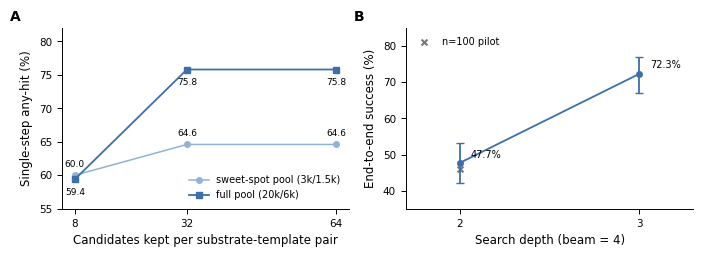

Python code for this plot:
# -*- coding: utf-8 -*-
"""Publication figures (v2): 300 dpi, single/double column widths, no in-figure titles.

Data sources (all frozen, see reports/paper/论文-v1.0.0-主线与消融统计总表.md):
  fig1  reports/retro_template_audit.jsonl
  fig2  reports/retro_template_audit_summary_r41.json + results/usability_summary.json
  fig3  results/coverage_summary.json (50,016 targets / 3,065 templates)
  fig4  same as fig2 (verdict composition)
  fig5  results/instability.json + results/usability_summary.json (ustat)
  fig6  results/forward_50k.json (baseline default configuration)
  fig7  frozen table #3/#54 (cap 8/32/64; depth<=2/3 with Wilson CI)
"""
import json, sys
from collections import Counter
from pathlib import Path
import matplotlib
matplotlib.use('Agg')
import matplotlib.pyplot as plt
import numpy as np

for _s in (sys.stdout, sys.stderr):
    try: _s.reconfigure(encoding='utf-8', errors='replace')
    except Exception: pass

STAGE = Path(r"D:\ProgramData\DSHNS\chemreact-staging")
RES = STAGE / 'reports' / 'paper' / 'results'
FIG = STAGE / 'reports' / 'paper' / 'figures-v2'

plt.rcParams.update({
  'font.family': 'DejaVu Sans', 'font.size': 8, 'axes.labelsize': 8.5,
  'xtick.labelsize': 7.5, 'ytick.labelsize': 7.5, 'legend.fontsize': 7,
  'axes.spines.top': False, 'axes.spines.right': False,
  'axes.linewidth': 0.7, 'xtick.major.width': 0.7, 'ytick.major.width': 0.7,
  'savefig.dpi': 300, 'figure.dpi': 300, 'pdf.fonttype': 42,
})

C_MAIN, C_ALT, C_BAD, C_WARN = '#3d6fa8', '#8fb3d9', '#c0504d', '#e0a33a'

def save(fig, name):
    FIG.mkdir(parents=True, exist_ok=True)
    for ext in ('png', 'pdf'):
        fig.savefig(FIG / (name + '.' + ext), dpi=300, bbox_inches='tight')
    plt.close(fig)
    print('  wrote', name)

def fig1():
    src = STAGE / 'reports' / 'retro_template_audit.jsonl'
    rows = [json.loads(l) for l in open(src, encoding='utf-8') if l.strip()]
    rows = [r for r in rows if int(r.get('n_try', 0)) > 0]
    rows.sort(key=lambda r: -int(r.get('n_try', 0)))
    tot = sum(int(r.get('n_try', 0)) - int(r.get('n_usable', 0)) for r in rows)
    cum, xs = 0, []
    for r in rows:
        cum += int(r.get('n_try', 0)) - int(r.get('n_usable', 0))
        xs.append(100.0 * cum / max(1, tot))
    fig, ax = plt.subplots(figsize=(3.35, 2.5))
    ax.plot(range(1, len(xs) + 1), xs, lw=1.3, color=C_MAIN)
    ax.plot([54], [83.8], 'o', ms=4, color=C_BAD)
    ax.annotate('54 templates\n83.8% of wasted cuts', xy=(54, 83.8), xytext=(120, 62),
                fontsize=7, color=C_BAD,
                arrowprops=dict(arrowstyle='-', lw=0.7, color=C_BAD))
    ax.set_xlabel('Templates, ranked by wasted cut attempts')
    ax.set_ylabel('Cumulative share of wasted cuts (%)')
    ax.set_ylim(0, 102); ax.set_xlim(0, len(xs) + 5)
    save(fig, 'fig1_concentration')

def _verdicts():
    a = STAGE / 'reports' / 'retro_template_audit.jsonl'
    groups = []
    tot = Counter()
    for l in open(a, encoding='utf-8'):
        if not l.strip(): continue
        r = json.loads(l)
        tot['usable'] += int(r.get('n_usable', 0))
        for k, v in r.items():
            if k.startswith('R') and k[1:2].isdigit():
                tot[k.split('_')[0]] += int(v)
    n = sum(tot.values())
    groups.append(('56-target set', {k: 100.0 * v / max(1, n) for k, v in tot.items()}))
    s = json.loads((RES / 'usability_summary.json').read_text(encoding='utf-8'))
    tot2 = Counter()
    for k, v in s['verdicts'].items():
        tot2['usable' if k == 'ok' else k.split('_')[0]] += v
    n2 = sum(tot2.values())
    groups.append(('USPTO-50k sample', {k: 100.0 * v / max(1, n2) for k, v in tot2.items()}))
    return groups

def fig2():
    bars = []
    s = json.loads((STAGE / 'reports' / 'retro_template_audit_summary_r41.json').read_text(encoding='utf-8'))
    bars.append(('56-target set', 100.0 * s['totals']['n_usable'] / s['totals']['n_try'],
                 100.0 * s['before_after']['after']['n_usable'] / s['before_after']['after']['n_try']))
    u = json.loads((RES / 'usability_summary.json').read_text(encoding='utf-8'))
    bars.append(('USPTO-50k sample', 100.0 * u['usable_rate'], 100.0 * u['usable_rate_after_blacklist']))
    x = np.arange(len(bars)); w = 0.34
    fig, ax = plt.subplots(figsize=(3.35, 2.5))
    ax.bar(x - w/2, [b[1] for b in bars], w, color=C_ALT, label='Before blacklist')
    ax.bar(x + w/2, [b[2] for b in bars], w, color=C_MAIN, label='After blacklist')
    for i, b in enumerate(bars):
        ax.text(i - w/2, b[1] + 0.4, '%.2f' % b[1], ha='center', fontsize=6.5)
        ax.text(i + w/2, b[2] + 0.4, '%.2f' % b[2], ha='center', fontsize=6.5)
    ax.set_xticks(x, [b[0] for b in bars])
    ax.set_ylabel('Chemically usable cuts (%)')
    ax.legend(frameon=False, loc='upper left')
    save(fig, 'fig2_blacklist')

def fig3():
    s = json.loads((RES / 'coverage_summary.json').read_text(encoding='utf-8'))
    ks = ['top1', 'top3', 'top5', 'top10', 'top50']
    labels = ['any', 'top-1', 'top-3', 'top-5', 'top-10', 'top-50']
    vals = [100.0 * s['any_hit_rate']] + [100.0 * s['topk'][k]['rate'] for k in ks]
    fig, ax = plt.subplots(figsize=(3.35, 2.5))
    ax.bar(range(len(vals)), vals, color=[C_BAD] + [C_MAIN] * 5, width=0.65)
    for i, v in enumerate(vals):
        ax.text(i, v + 1.0, '%.1f' % v, ha='center', fontsize=6.8)
    ax.set_xticks(range(len(labels)), labels)
    ax.set_ylim(0, 100); ax.set_ylabel('Reactant-set match rate (%)')
    save(fig, 'fig3_coverage_topk')

def fig4():
    groups = _verdicts()
    keys = ['usable', 'R1', 'R2', 'R3', 'R4']
    colors = {'usable': '#4f8a4f', 'R1': '#c0504d', 'R2': '#e0a33a', 'R3': '#8064a2', 'R4': '#8c7a6b'}
    x = np.arange(len(groups)); bottom = np.zeros(len(groups))
    fig, ax = plt.subplots(figsize=(3.35, 2.6))
    for k in keys:
        v = np.array([g[1].get(k, 0.0) for g in groups])
        ax.bar(x, v, 0.45, bottom=bottom, label=k, color=colors[k], edgecolor='white', linewidth=0.4)
        for i, (vv, bb) in enumerate(zip(v, bottom)):
            if vv > 4: ax.text(i, bb + vv/2, '%.0f%%' % vv, ha='center', va='center', fontsize=6.5, color='white')
        bottom += v
    ax.set_xticks(x, [g[0] for g in groups]); ax.set_ylim(0, 100)
    ax.set_ylabel('Share of single-step cuts (%)')
    ax.legend(ncol=5, frameon=False, loc='upper center', bbox_to_anchor=(0.5, 1.12), fontsize=6.5)
    save(fig, 'fig4_composition')

def fig5():
    labels, vals, notes = [], [], []
    # 56-target audit: reports/retro_template_audit_summary_r41.json (88 calls, 68 timeouts)
    s41 = json.loads((STAGE / 'reports' / 'retro_template_audit_summary_r41.json').read_text(encoding='utf-8'))
    u = s41['usability_stats']
    labels.append('56-target audit\n(88 MCS calls)'); vals.append(100.0 * u['mcs_timeout'] / u['mcs_calls'])
    notes.append('second run of the\nsame audit: 66/87')
    us = json.loads((RES / 'usability_summary.json').read_text(encoding='utf-8'))['ustat']
    labels.append('USPTO-50k sample\n(74,968 calls)'); vals.append(100.0 * us['mcs_timeout'] / us['mcs_calls'])
    notes.append('historical replication\ndifference: 3/414 cuts')
    fig, ax = plt.subplots(figsize=(3.35, 2.6))
    ax.bar(labels, vals, color=C_BAD, width=0.45)
    for i, v in enumerate(vals):
        ax.text(i, v + 2.0, '%.1f%%' % v, ha='center', fontsize=7.5)
    ax.set_ylim(0, 115); ax.set_ylabel('MCS time-out share (%)')
    for i, t in enumerate(notes):
        ax.text(i, 104, t, ha='center', va='top', fontsize=6.2, color='#555555')
    save(fig, 'fig5_timeout')

def fig6():
    s = json.loads((RES / 'forward_50k.json').read_text(encoding='utf-8'))
    d = s['by_class_recall']; ks = sorted(d, key=lambda k: int(k))
    vals = [100.0 * d[k]['rate'] for k in ks]
    fig, ax = plt.subplots(figsize=(3.6, 2.5))
    ax.bar(range(len(ks)), vals, color=C_MAIN, width=0.65)
    for i, v in enumerate(vals):
        ax.text(i, v + 1.2, '%.0f' % v, ha='center', fontsize=6.2)
    over = 100.0 * s['recall_1step']
    ax.axhline(over, ls='--', lw=0.8, color=C_BAD)
    ax.text(len(ks) - 0.4, over + 1.5, 'overall %.1f%%' % over, ha='right', fontsize=6.8, color=C_BAD)
    ax.set_xticks(range(len(ks)), ['%s' % k for k in ks])
    ax.set_xlabel('Reaction class'); ax.set_ylim(0, 100)
    ax.set_ylabel('Recorded product found (%)')
    save(fig, 'fig6_forward_class')

def fig7():
    fig, axes = plt.subplots(1, 2, figsize=(7.0, 2.6))
    ax = axes[0]
    caps = [8, 32, 64]
    ax.plot(caps, [60.0, 64.6, 64.6], 'o-', ms=4, lw=1.1, color=C_ALT, label='sweet-spot pool (3k/1.5k)')
    ax.plot(caps, [59.4, 75.8, 75.8], 's-', ms=4, lw=1.3, color=C_MAIN, label='full pool (20k/6k)')
    for x, y in zip(caps, [60.0, 64.6, 64.6]):
        ax.annotate('%.1f' % y, (x, y), textcoords='offset points', xytext=(0, 6), fontsize=6.5, ha='center')
    for x, y in zip(caps, [59.4, 75.8, 75.8]):
        ax.annotate('%.1f' % y, (x, y), textcoords='offset points', xytext=(0, -11), fontsize=6.5, ha='center')
    ax.set_xticks(caps); ax.set_xlabel('Candidates kept per substrate-template pair')
    ax.set_ylabel('Single-step any-hit (%)'); ax.set_ylim(55, 82)
    ax.legend(frameon=False, loc='lower right')
    ax.text(-0.18, 1.04, 'A', transform=ax.transAxes, fontsize=10, fontweight='bold')

    ax = axes[1]
    xs = [2, 3]; ys = [47.67, 72.33]
    err = [[47.67 - 42.08, 72.33 - 67.01], [53.31 - 47.67, 77.09 - 72.33]]
    ax.errorbar(xs, ys, yerr=err, fmt='o-', ms=4, lw=1.3, capsize=3, color=C_MAIN)
    ax.scatter([2], [46.0], marker='x', s=18, color='#777777', label='n=100 pilot')
    for x, y in zip(xs, ys):
        ax.annotate('%.1f%%' % y, (x, y), textcoords='offset points', xytext=(8, 4), fontsize=7)
    ax.set_xticks(xs); ax.set_xlim(1.7, 3.3)
    ax.set_xlabel('Search depth (beam = 4)'); ax.set_ylabel('End-to-end success (%)')
    ax.set_ylim(35, 85); ax.legend(frameon=False, loc='upper left')
    ax.text(-0.18, 1.04, 'B', transform=ax.transAxes, fontsize=10, fontweight='bold')
    fig.tight_layout()
    save(fig, 'fig7_truncation_multistep')

for f in (fig1, fig2, fig3, fig4, fig5, fig6, fig7):
    try:
        f()
    except Exception as e:
        print('  FAILED', f.__name__, type(e).__name__, e)
print('done ->', FIG)
